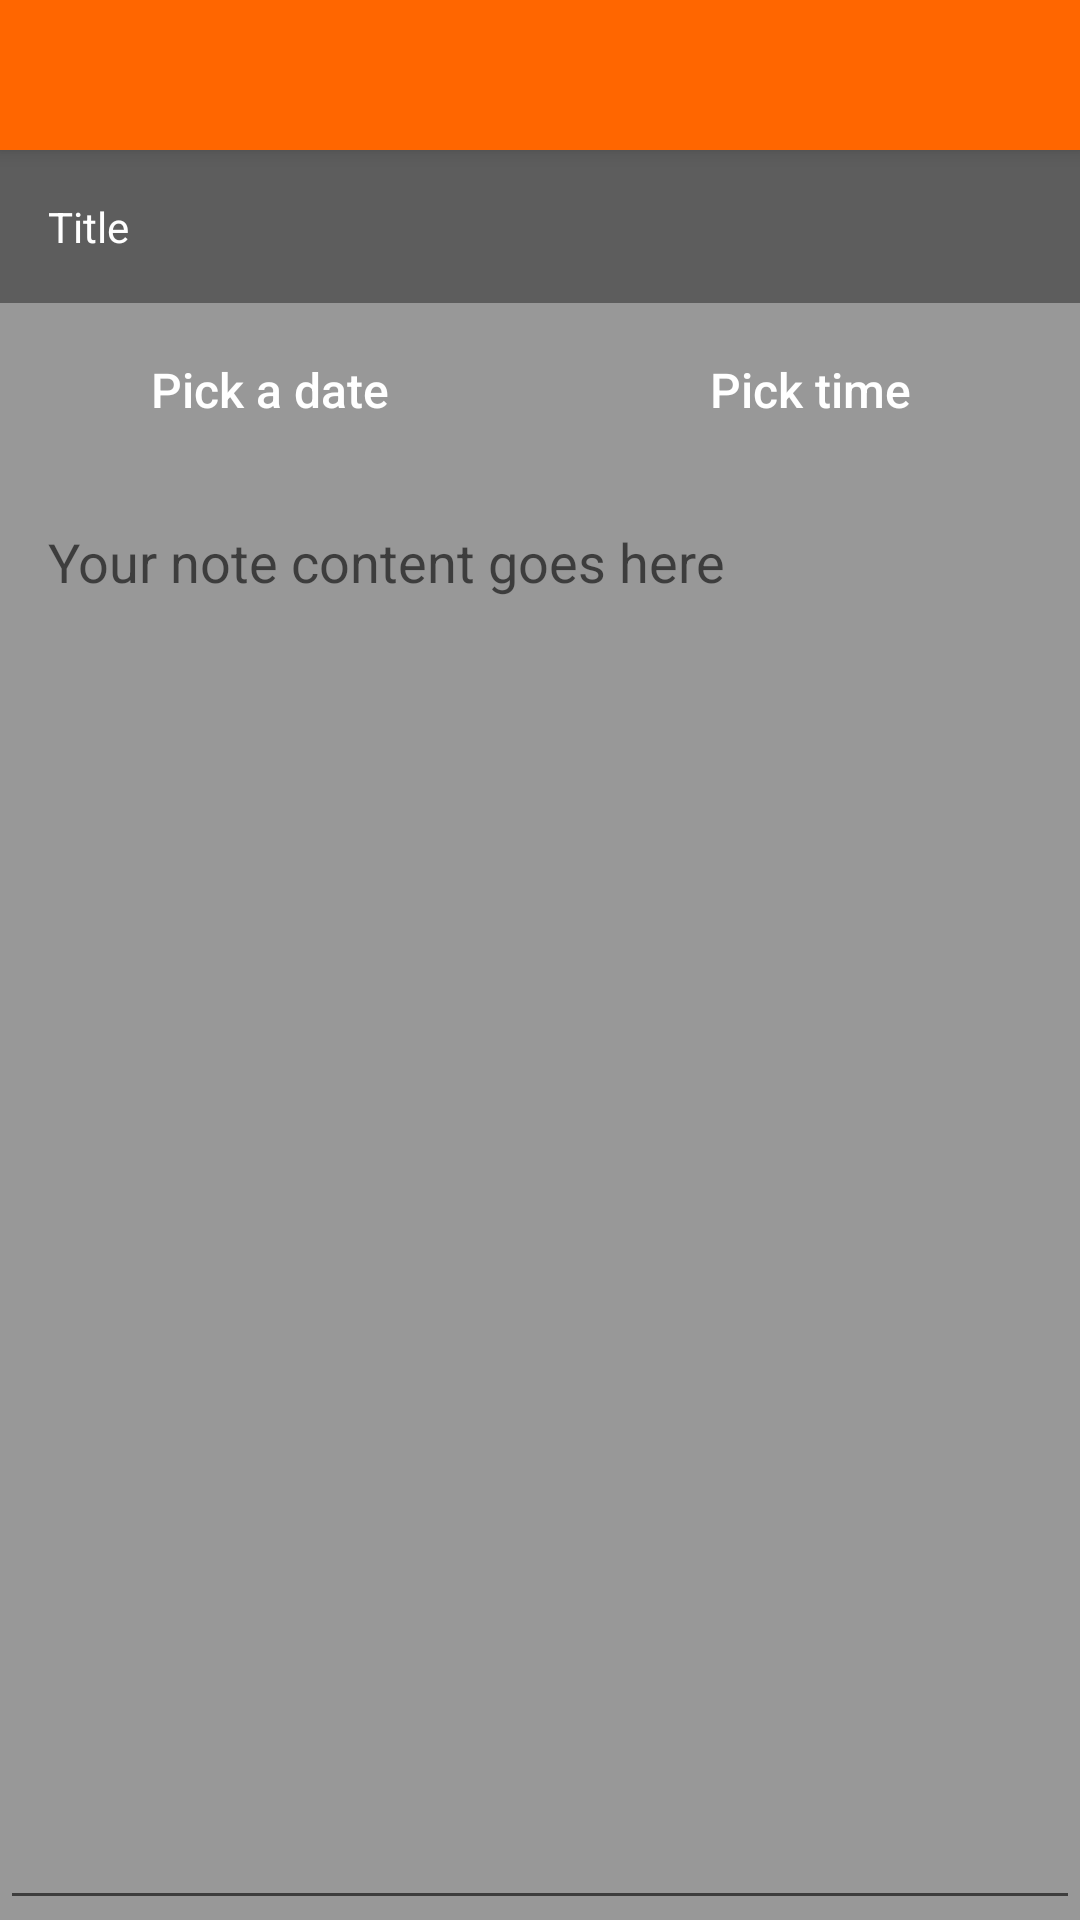

Layout XML and referenced resources for this Android screen:
<!-- AndroidManifest.xml: application theme AppTheme -->
<!-- res/layout/activity_todo.xml -->
<?xml version="1.0" encoding="utf-8"?>
<ScrollView xmlns:android="http://schemas.android.com/apk/res/android"
    android:layout_width="match_parent"
    android:layout_height="match_parent"
    android:fillViewport="true">

    <LinearLayout
        android:layout_width="match_parent"
        android:layout_height="wrap_content"
        android:orientation="vertical"
        android:weightSum="1"
        android:background="@color/black_transparent_40"
        >

        <android.support.v7.widget.Toolbar
            android:id="@+id/toolbar"
            android:layout_width="match_parent"
            android:layout_height="50dp"
            android:background="@color/colorPrimary"
            android:elevation="4dp" />

        <EditText
            android:id="@+id/todo_title"
            android:layout_width="match_parent"
            android:layout_height="wrap_content"
            android:hint="@string/title"
            android:padding="@dimen/form_padding"
            style="@style/edit_text_transparent"
            />

        <LinearLayout
            android:layout_width="match_parent"
            android:layout_height="wrap_content"
            android:orientation="horizontal"
            android:weightSum="1">

            <Button
                android:id="@+id/pick_date"
                android:layout_width="0dp"
                android:layout_height="wrap_content"
                android:layout_weight="0.5"
                android:text="@string/pick_a_date"
                style="@style/simple_button_green"
                />

            <Button
                android:id="@+id/pick_time"
                android:layout_width="0dp"
                android:layout_height="wrap_content"
                android:layout_weight="0.5"
                android:text="@string/pick_time"
                style="@style/simple_button_green"
                />
        </LinearLayout>

        <EditText
            android:id="@+id/todo_content"
            android:layout_width="match_parent"
            android:layout_height="match_parent"
            android:gravity="top"
            android:hint="@string/your_note_content_goes_here"
            android:padding="@dimen/form_padding" />
    </LinearLayout>
</ScrollView>
<!-- resources referenced by this layout -->
<resources>
  <color name="black_transparent_40">#64000000</color>
  <color name="colorPrimary">#ff6600</color>
  <dimen name="form_padding">16dp</dimen>
  <string name="pick_a_date">Pick a date</string>
  <string name="pick_time">Pick time</string>
  <string name="title">Title</string>
  <string name="your_note_content_goes_here">Your note content goes here</string>
  <style name="edit_text_transparent">
          <item name="android:textSize">14sp</item>
          <item name="android:padding">19dp</item>
          <item name="android:textColorHint">@color/white</item>
          <item name="android:background">@color/black_transparent_40</item>
      </style>
  <style name="simple_button_green" parent="simple_button">
          <item name="android:background">@drawable/selector_button_green</item>
          <item name="android:layout_margin">5dp</item>
      </style>
  <style name="AppTheme" parent="Theme.AppCompat.Light.NoActionBar">
          
          <item name="colorPrimary">@color/colorPrimary</item>
          <item name="colorPrimaryDark">@color/colorPrimaryDark</item>
          <item name="colorAccent">@color/colorAccent</item>
          <item name="android:textColor">@android:color/black</item>
      </style>
  <color name="white">#ffffff</color>
  <style name="simple_button">
          <item name="android:textSize">16sp</item>
          <item name="android:textAllCaps">false</item>
          <item name="android:textColor">@color/white</item>
          <item name="android:tag">@string/tag_font_bold</item>
      </style>
  <!-- drawable selector_button_green (drawable) -->
  <?xml version="1.0" encoding="utf-8"?>
  <selector xmlns:android=
      "http://schemas.android.com/apk/res/android">
      <item
          android:drawable="@drawable/rect_rounded_grey_disabled"
          android:state_enabled="false" />
      <item
          android:drawable="@drawable/rect_rounded_green_dark"
          android:state_selected="true" />
      <item
          android:drawable="@drawable/rect_rounded_green_dark"
          android:state_pressed="true" />
      <item
          android:drawable="@drawable/rect_rounded_green" />
  </selector>
  <color name="colorPrimaryDark">#ff6600</color>
  <color name="colorAccent">#ffae00</color>
  <string name="tag_font_bold">FONT_BOLD</string>
</resources>
